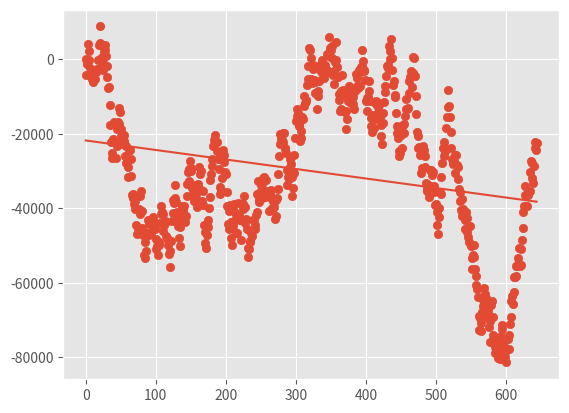

This chart was generated by the following Python code:
import random

import numpy
import matplotlib.pyplot as plt
from matplotlib import style

style.use("ggplot")
def slope(l):
    # Takes in list of x, y pairs, finds exact slope of best line of scatter plot
    xs, ys = [], []
    for i in range(len(l)):
        xs += [l[i][0]]
        ys += [l[i][1]]
    mx, my = mean(xs), mean(ys)
    return ((mx*my) - (mean(mul(xs, ys))))/((mean(xs)**2) - (mean(sql(xs))))

def intercept(l):
    # Determines the intercept of the line of best fit for a list of given x, y pairs
    xs, ys = [], []
    for i in range(len(l)):
        xs += [l[i][0]]
        ys += [l[i][1]]
    mx, my = mean(xs), mean(ys)
    return(my - slope(l)*mx)

def mean(l):
    # Finds mean of a list
    m = 0
    for i in l:
        m += i
    return m/len(l)

def mul(l, l2):
    ll = []
    for i in range(len(l)):
        ll += [l[i] * l2[i]]
    return (ll)

def sql(l):
    ll = []
    for i in l:
        ll += [i ** 2]
    return ll

def xs(l):
    # Extracts x points from a list of x,y pairs
    xs2, ys = [], []
    for i in range(len(l)):
        xs2 += [l[i][0]]
    return xs2

def ys(l):
    # Extracts y points from a list of x,y pairs
    xs, ys2 = [], []
    for i in range(len(l)):
        ys2 += [l[i][1]]
    return ys2

def line_of_regression(l):
    # Determines the y values for the line of best fit
    ll = []
    for i in xs(l):
        ll += [(slope(l) * i + intercept(l))]
    return ll

def squared_error(old_ys, ys_line):
    # Determines the squared error for a list of raw y points and a list of y points for the line of best fit
    old_ys = numpy.array(old_ys)
    line_ys = numpy.array(ys_line)
    return sum((line_ys - old_ys) ** 2)

def coefficient_of_determination(l):
    # Calculates the coefficient of determination for a given list of x,y pairs
    y_mean_line = [mean(ys(l)) for y in ys(l)]
    regression_squared_error = squared_error(ys(l), line_of_regression(l))
    y_mean_squared_error = squared_error(ys(l), y_mean_line)
    return(1 - (regression_squared_error/y_mean_squared_error))

def to_pairs(x, y):
    # Given x and y values, creates x, y pairs
    l = []
    for i in range(len(x)):
        l += [[x[i], y[i]]]
    return l

def dataset(num, variance, step=2, correlation=False):
    # Creates a "random" dataset of n values, variance between values, step, and + or - correlation
    value = 1
    ys = []
    for i in range(num):
        y = value + random.randrange(-variance, variance)
        ys += [y]
        if correlation and correlation == "pos":
            value += step
        elif correlation and correlation == "neg":
            value -= step
        elif correlation and correlation == "chaos":
            # Creates a "stock" like chart
            v = random.randint(0,1)
            if v == 0:
                value += step*random.randint(-variance, variance)
            else:
                value -= step*random.randint(-variance, variance)
    xs = [i for i in range(len(ys))]
    return numpy.array(xs, dtype=numpy.float64), numpy.array(ys, dtype=numpy.float64)


coordinates = [[2,7],[5,13], [20, 43], [-2, 213]]

# print(slope(coordinates))
# print(intercept(coordinates))
# print(xs(coordinates))
# # print(line_of_regression(coordinates))
# plt.scatter (xs(coordinates), ys((coordinates)))
# plt.plot(xs(coordinates), line_of_regression(coordinates))
print(line_of_regression(coordinates))
print(to_pairs([1,2,3],[4,5,6]))

x1, y1 = dataset(645, 235, 23, correlation="chaos")
plt.scatter(x1, y1)
plt.plot(line_of_regression(to_pairs(x1, y1)))


print(numpy.ndarray.tolist(x1), numpy.ndarray.tolist(y1))
print("The coefficient of determination is %" + (str(coefficient_of_determination(to_pairs(x1, y1)) * 100)))
plt.show()
